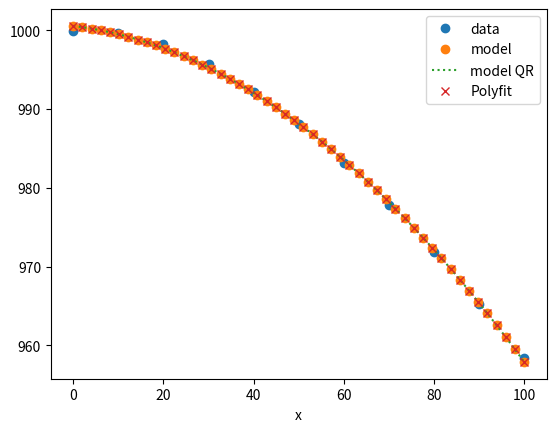

Generate this figure with matplotlib:
import matplotlib.pyplot as plt
import numpy as np
from scipy.linalg import solve_triangular
x = np.array([0, 10, 20, 30, 40, 50, 60, 70, 80, 90, 100])
y = np.array([999.9, 999.7, 998.2, 995.7, 992.2, 988.1, 983.2, 977.8, 971.8, 965.3, 958.4])

A = np.vstack([x**2, x, np.ones_like(x)]).T
print(f"A={A}")

lam = np.linalg.solve(A.T@A, A.T@y)
print(f"solve={lam}")

Q, R = np.linalg.qr(A)
lam_qr = solve_triangular(R, Q.T@y)
print(f"QR={lam_qr}")

#b) Vergleichen Sie die Konditionszahl der auftretenden Matrizen AT A bzw. R. Was fällt Ihnen auf?
print(f"Konditionszahl A.T@A = {np.linalg.cond(A.T@A)}; Konditionszahl R = {np.linalg.cond(R)}; ")
# Das die Konditionszahl von R viel kleiner ist als die Konditionszahl von A.T@A

# c)
coefficients = np.polyfit(x, y, 2)
print("Polynomial coefficients:", coefficients)

f = lambda x: lam[0]*x**2 + lam[1]*x + lam[2]
g = lambda x: lam_qr[0]*x**2 + lam_qr[1]*x + lam_qr[2]
polyfit_f = lambda x: coefficients[0]*x**2 + coefficients[1]*x + coefficients[2]

xx = np.linspace(x.min(), x.max())
plt.plot(x, y, 'o', label='data')
plt.plot(xx, f(xx), 'o', label='model')
plt.plot(xx, g(xx), ':', label='model QR')
plt.plot(xx, polyfit_f(xx), 'x', label='Polyfit')
plt.legend()
plt.xlabel("x")
plt.show()

fehler_f = np.sum((y - f(x))**2)
print(f"fehler_f={fehler_f}")
fehler_qr = np.sum((y - g(x))**2)
print(f"fehler_qr={fehler_qr}")
fehler_polyfit = np.sum((y - polyfit_f(x))**2)
print(f"fehler_polyfit={fehler_polyfit}")

# polyfit hat minim weniger fehler


